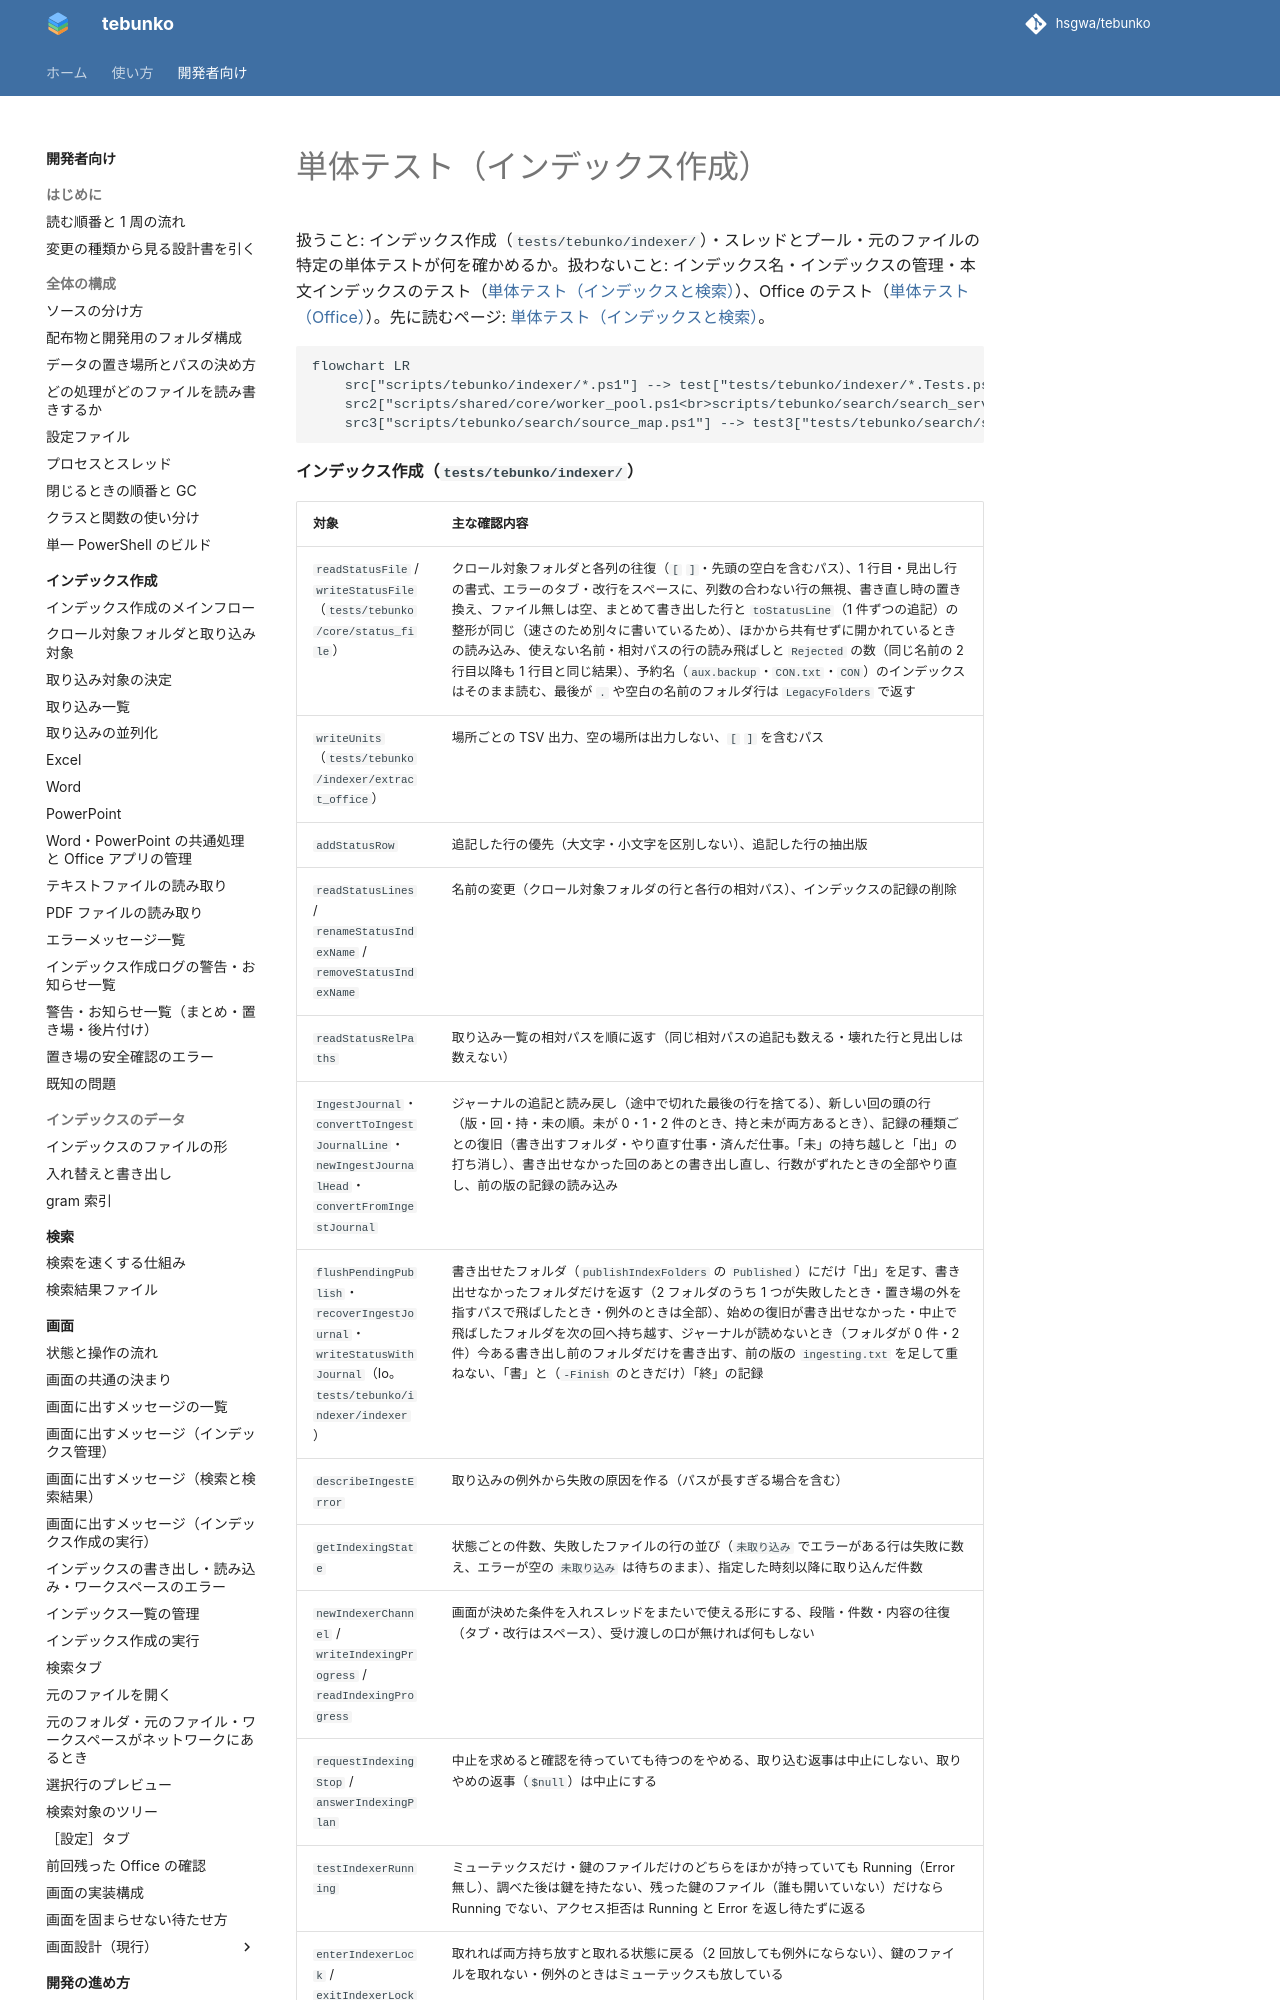

repository: hsgwa/tebunko · page: pr-preview/pr-330/design/testing/unit-indexer/index.html · generator: mkdocs

# 単体テスト（インデックス作成）

扱うこと: インデックス作成（`tests/tebunko/indexer/`）・スレッドとプール・元のファイルの特定の単体テストが何を確かめるか。扱わないこと: インデックス名・インデックスの管理・本文インデックスのテスト（[単体テスト（インデックスと検索）](unit-index.md)）、Office のテスト（[単体テスト（Office）](unit-office.md)）。先に読むページ: [単体テスト（インデックスと検索）](unit-index.md)。

```mermaid
flowchart LR
    src["scripts/tebunko/indexer/*.ps1"] --> test["tests/tebunko/indexer/*.Tests.ps1"]
    src2["scripts/shared/core/worker_pool.ps1<br>scripts/tebunko/search/search_service.ps1"] --> test2["tests/shared/core/worker_pool.Tests.ps1<br>tests/tebunko/search/search_service.Tests.ps1"]
    src3["scripts/tebunko/search/source_map.ps1"] --> test3["tests/tebunko/search/source_map.Tests.ps1"]
```

**インデックス作成（`tests/tebunko/indexer/`）**
